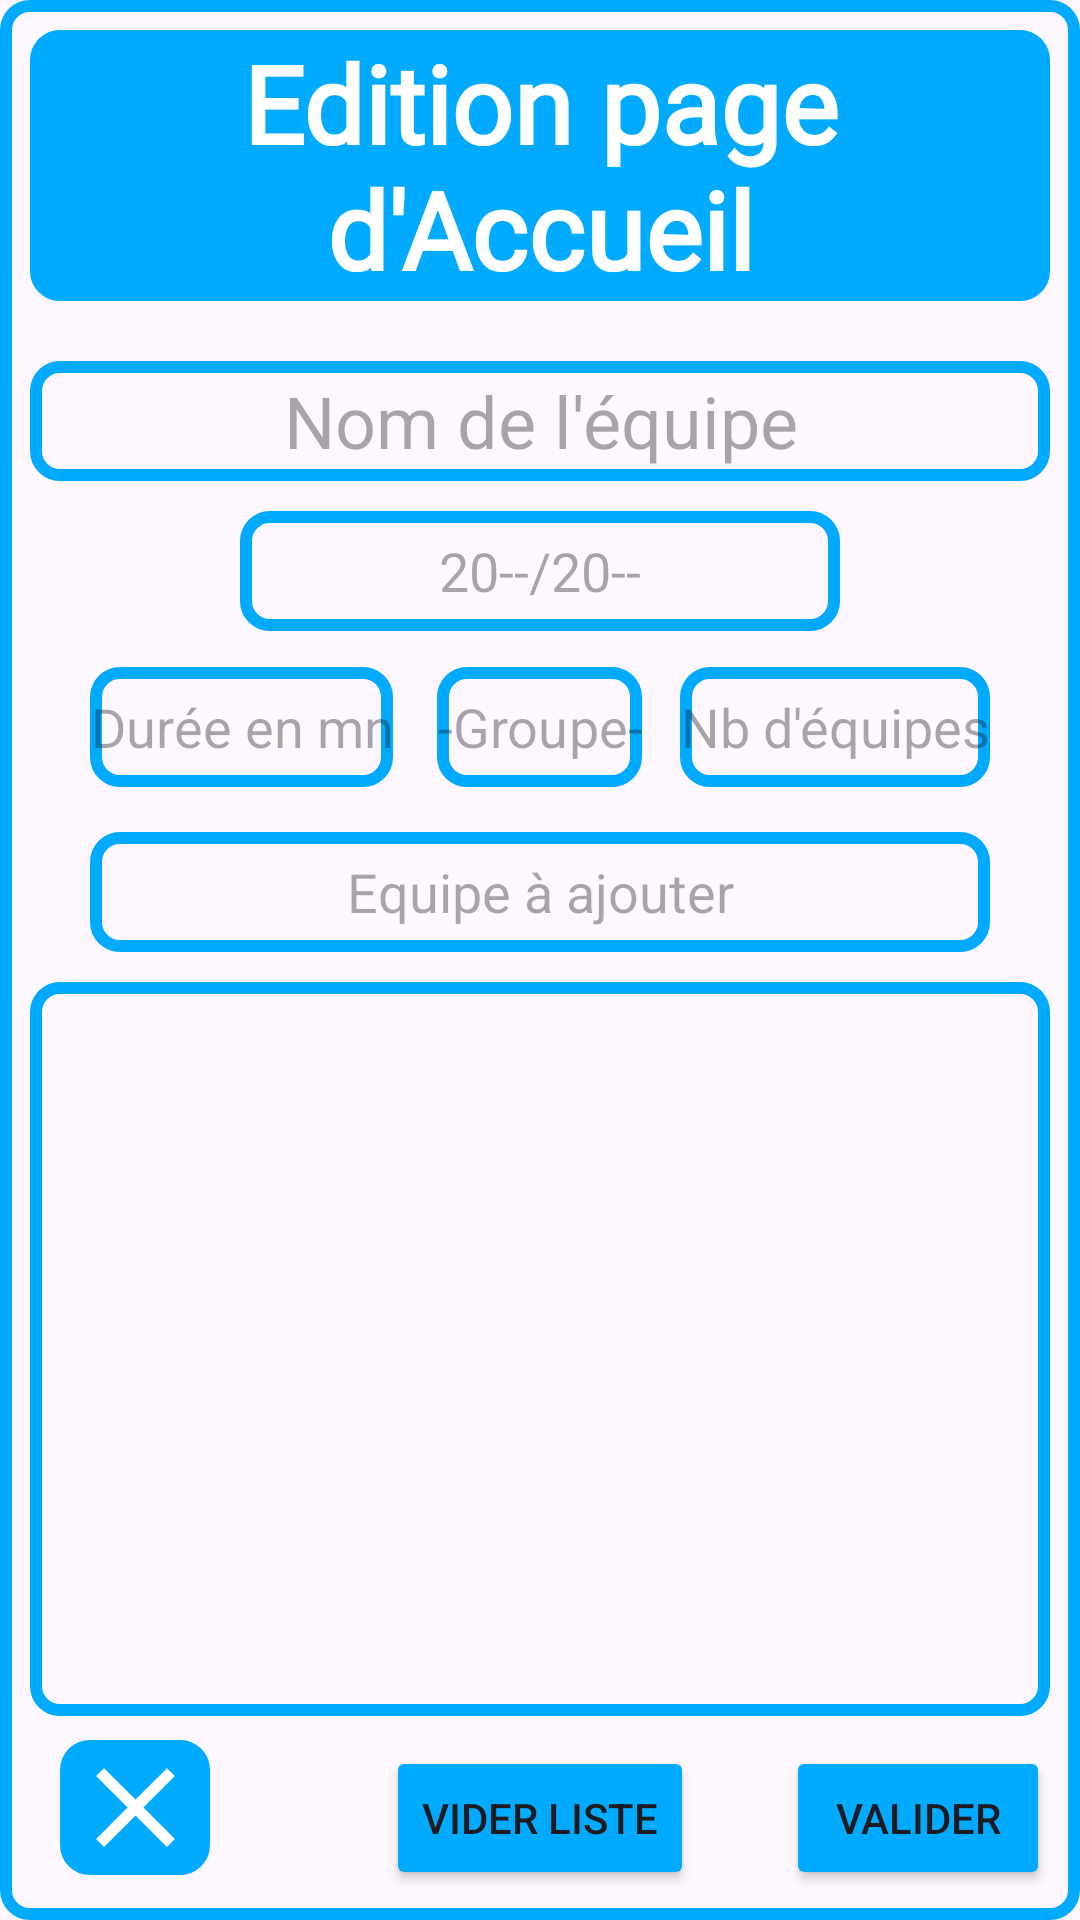

Android layout source for this screen:
<!-- AndroidManifest.xml: application theme Theme.FreeCoach -->
<!-- res/layout/activity_edit_home.xml -->
<?xml version="1.0" encoding="utf-8"?>
<RelativeLayout xmlns:android="http://schemas.android.com/apk/res/android"
    xmlns:app="http://schemas.android.com/apk/res-auto"
    xmlns:tools="http://schemas.android.com/tools"
    android:layout_width="match_parent"
    android:layout_height="match_parent"
    tools:context=".EditHomeActivity"
    android:padding="10dp"
    android:layout_gravity="center_horizontal"
    android:background="@drawable/blue_border">
    
    <TextView
        android:id="@+id/editPageTitle"
        android:layout_width="match_parent"
        android:layout_height="wrap_content"
        android:text="@string/edit_home_page"
        style="@style/DefaultTitleTextStyleBold"
        android:background="@drawable/blue_border"
        android:backgroundTint="@color/blue"
        android:textColor="@color/white"
        android:textAlignment="center"
        android:layout_centerHorizontal="true"/>

    <EditText
        android:id="@+id/inputTeamName"
        android:layout_width="match_parent"
        android:layout_height="40dp"
        android:layout_below="@+id/editPageTitle"
        android:layout_marginTop="20dp"
        android:hint="@string/input_team_name"
        android:textSize="24dp"
        android:textAlignment="center"
        android:background="@drawable/blue_border"
        android:inputType="textCapCharacters"
        android:imeOptions="actionDone"/>

    <EditText
        android:id="@+id/inputSeason"
        android:layout_width="200dp"
        android:layout_height="40dp"
        android:layout_below="@+id/inputTeamName"
        android:layout_marginTop="10dp"
        android:layout_centerHorizontal="true"
        android:hint="@string/edit_years_season"
        android:textAlignment="center"
        android:background="@drawable/blue_border"
        android:inputType="date"
        android:imeOptions="actionDone"/>

    <EditText
        android:id="@+id/inputMatchsDuration"
        android:layout_width="wrap_content"
        android:layout_height="40dp"
        android:layout_below="@id/inputSeason"
        android:layout_marginTop="12dp"
        android:layout_marginStart="20dp"
        android:background="@drawable/blue_border"
        android:hint="@string/edit_home_match_duration"
        android:textAlignment="center"
        android:inputType="number"
        android:imeOptions="actionDone"/>

    <EditText
        android:id="@+id/inputGroupLetter"
        android:layout_width="wrap_content"
        android:layout_height="40dp"
        android:layout_below="@id/inputSeason"
        android:layout_marginTop="12dp"
        android:layout_centerHorizontal="true"
        android:background="@drawable/blue_border"
        android:hint="@string/edit_group"
        android:inputType="textCapCharacters"
        android:imeOptions="actionDone"
        android:textAlignment="center"/>

    <TextView
        android:id="@+id/inputNbTeams"
        android:hint="@string/edit_nb_teams"
        android:layout_width="wrap_content"
        android:layout_height="40dp"
        android:layout_below="@+id/inputSeason"
        android:layout_marginTop="12dp"
        android:layout_marginEnd="20dp"
        android:layout_alignParentEnd="true"
        android:textAlignment="center"
        android:textSize="18dp"
        android:gravity="center"
        android:background="@drawable/blue_border"
        android:inputType="number"
        android:imeOptions="actionDone"/>

    <EditText
        android:id="@+id/inputGroupTeams"
        android:layout_width="300dp"
        android:layout_height="40dp"
        android:layout_below="@+id/inputGroupLetter"
        android:layout_centerHorizontal="true"
        android:layout_marginStart="10dp"
        android:layout_marginTop="15dp"
        android:background="@drawable/blue_border"
        android:hint="@string/input_team_group"
        android:imeOptions="actionDone"
        android:inputType="textCapCharacters"
        android:maxLength="20"
        android:textAlignment="center" />

    <ListView
        android:id="@+id/editListTeams"
        android:layout_width="match_parent"
        android:layout_height="300dp"
        android:layout_below="@id/inputGroupTeams"
        android:layout_above="@id/editHomeValidButton"
        android:layout_marginTop="10dp"
        android:layout_marginBottom="10dp"
        android:background="@drawable/blue_border"
        android:divider="@color/white"
        tools:listitem="@layout/team_item_list"/>

    <Button
        android:id="@+id/editHomeValidButton"
        android:layout_width="wrap_content"
        android:layout_height="wrap_content"
        android:text="@string/edit_valid_button"
        android:layout_alignParentBottom="true"
        android:layout_alignParentEnd="true"
        android:backgroundTint="@color/blue"/>

    <Button
        android:id="@+id/clearListButton"
        android:layout_width="wrap_content"
        android:layout_height="wrap_content"
        android:text="@string/edit_clear_list_button"
        android:layout_alignParentBottom="true"
        android:layout_centerHorizontal="true"
        android:layout_marginRight="30dp"
        android:backgroundTint="@color/blue"/>

    <ImageView
        android:id="@+id/editHomeExitButton"
        android:layout_width="50dp"
        android:layout_height="45dp"
        android:src="@drawable/close_button"
        android:layout_alignParentBottom="true"
        android:layout_alignParentStart="true"
        android:background="@drawable/blue_border"
        android:backgroundTint="@color/blue"
        app:tint="@color/white"
        android:layout_marginBottom="5dp"
        android:layout_marginStart="10dp"/>


</RelativeLayout>
<!-- res/layout/team_item_list.xml (included above) -->
<?xml version="1.0" encoding="utf-8"?>
<TextView xmlns:android="http://schemas.android.com/apk/res/android"
    android:text="Equipe"
    android:gravity="center"
    android:layout_width="fill_parent"
    android:layout_height="wrap_content"
    style="@style/DefaultStyleBold"
    android:textSize="20dp"
    android:minHeight="44dp"/>
<!-- resources referenced by this layout -->
<resources>
  <color name="blue">#00AAFF</color>
  <color name="white">#FFFFFFFF</color>
  <!-- drawable blue_border (drawable) -->
  <?xml version="1.0" encoding="utf-8"?>
  <shape xmlns:android="http://schemas.android.com/apk/res/android"
      android:shape="rectangle">
  
      <stroke
          android:width="4dp"
          android:color="@color/blue"/>
  
      <corners
          android:radius="8dp"/>
  
  </shape>
  <!-- drawable close_button (drawable) -->
  <vector android:height="24dp" android:tint="#F35F5F"
      android:viewportHeight="24" android:viewportWidth="24"
      android:width="24dp" xmlns:android="http://schemas.android.com/apk/res/android">
      <path android:fillColor="@android:color/white" android:pathData="M19,6.41L17.59,5 12,10.59 6.41,5 5,6.41 10.59,12 5,17.59 6.41,19 12,13.41 17.59,19 19,17.59 13.41,12z"/>
  </vector>
  <string name="edit_clear_list_button">Vider Liste</string>
  <string name="edit_group">-Groupe-</string>
  <string name="edit_home_match_duration">Durée en mn</string>
  <string name="edit_home_page">Edition page d\'Accueil</string>
  <string name="edit_nb_teams">Nb d\'équipes</string>
  <string name="edit_valid_button">VALIDER</string>
  <string name="edit_years_season">20--/20--</string>
  <string name="input_team_group">Equipe à ajouter</string>
  <string name="input_team_name">Nom de l\'équipe</string>
  <style name="DefaultStyleBold">
          <item name="android:fontFamily">@font/comic_neue</item>
          <item name="android:textStyle">bold</item>
      </style>
  <style name="DefaultTitleTextStyleBold">
          <item name="android:fontFamily">@font/comic_neue</item>
          <item name="android:textStyle">bold</item>
          <item name="android:textSize">36dp</item>
      </style>
  <style name="Theme.FreeCoach" parent="Base.Theme.FreeCoach" />
  <style name="Base.Theme.FreeCoach" parent="Theme.Material3.DayNight.NoActionBar">
          
          
      </style>
</resources>
